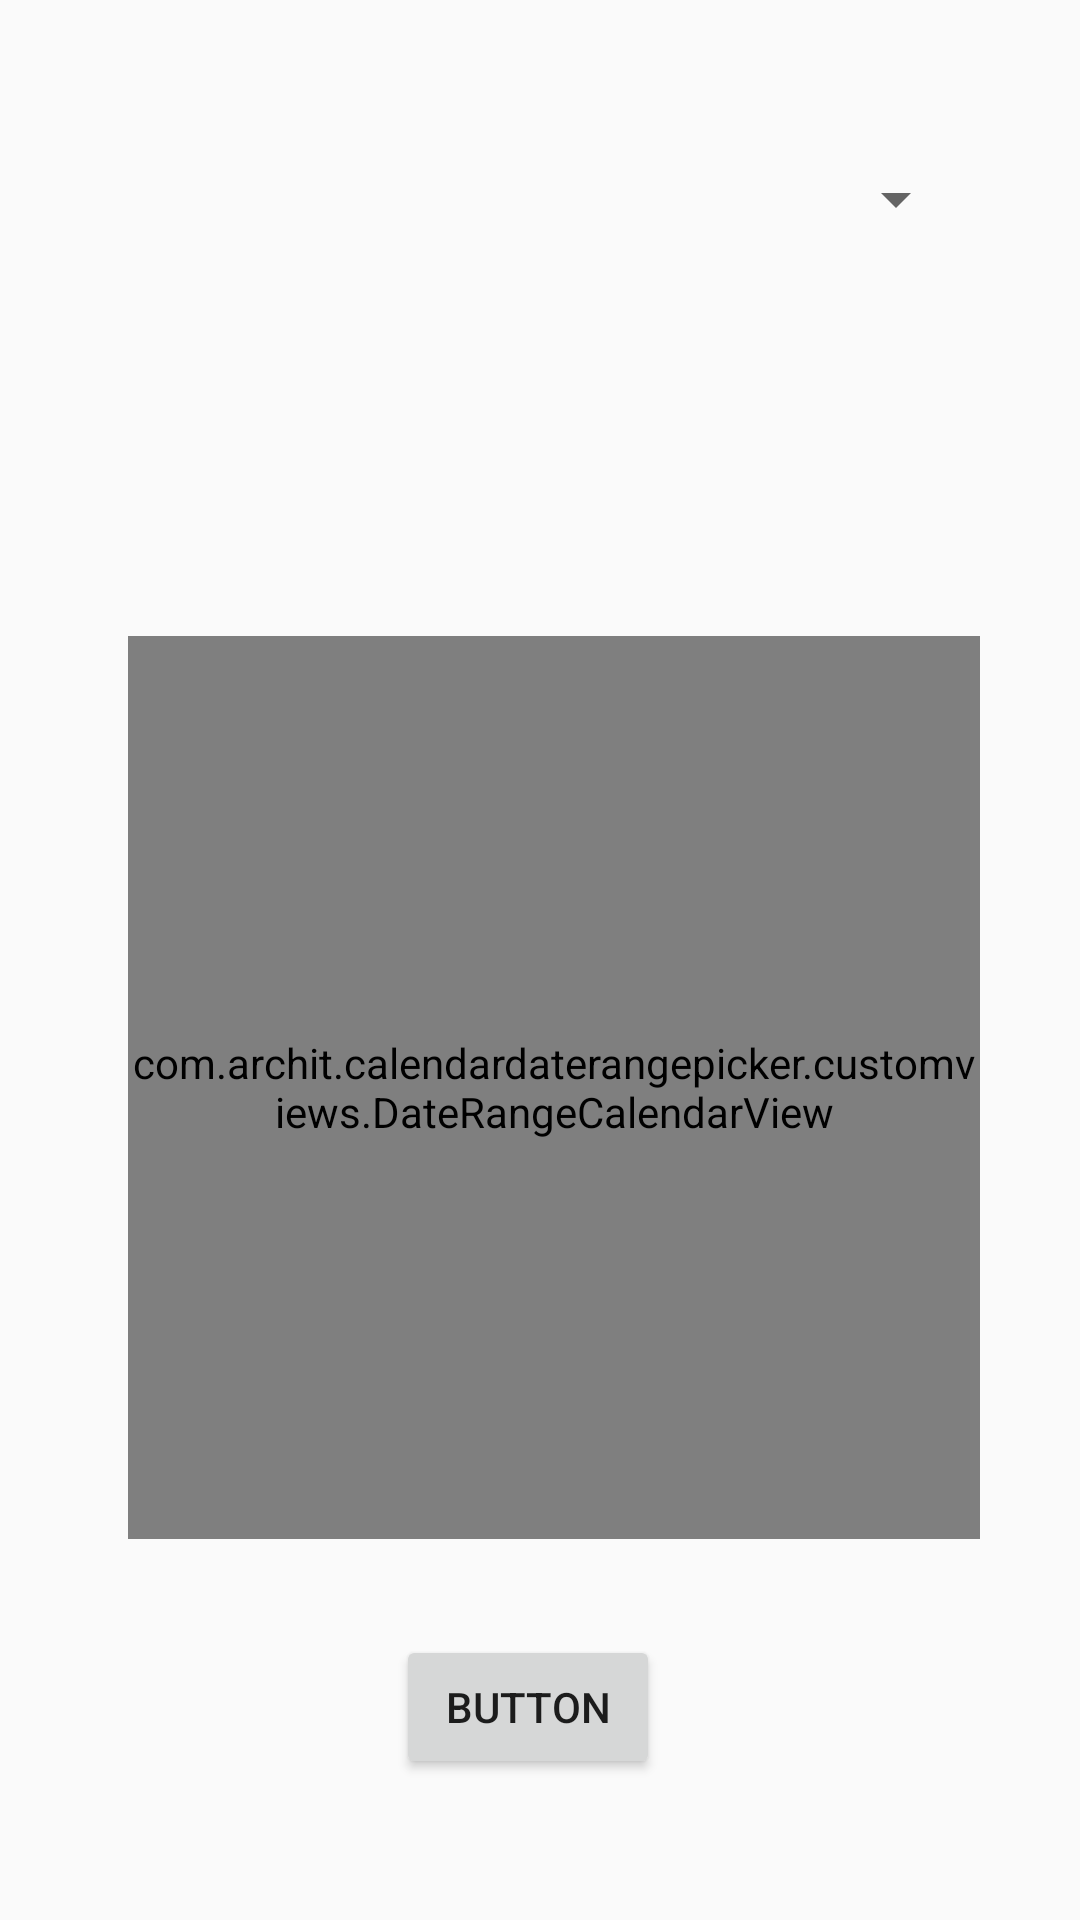

This screen was rendered from an Android layout file. Write that file and the resources it references.
<!-- AndroidManifest.xml: application theme AppTheme -->
<!-- res/layout/activity_extract.xml -->
<?xml version="1.0" encoding="utf-8"?>
<androidx.constraintlayout.widget.ConstraintLayout xmlns:android="http://schemas.android.com/apk/res/android"
    xmlns:app="http://schemas.android.com/apk/res-auto"
    xmlns:tools="http://schemas.android.com/tools"
    android:layout_width="match_parent"
    android:layout_height="match_parent"

    tools:context=".excel_file.ExtractActivity">


    <com.archit.calendardaterangepicker.customviews.DateRangeCalendarView
        android:id="@+id/calendeer"
        android:layout_width="284dp"
        android:layout_height="301dp"
        android:layout_marginBottom="32dp"
        app:enable_past_date="true"
        app:layout_constraintBottom_toTopOf="@+id/check"
        app:layout_constraintEnd_toEndOf="parent"
        app:layout_constraintHorizontal_bias="0.563"
        app:layout_constraintStart_toStartOf="parent"
        tools:ignore="MissingConstraints"></com.archit.calendardaterangepicker.customviews.DateRangeCalendarView>

    <Button
        android:id="@+id/check"
        android:layout_width="wrap_content"
        android:layout_height="wrap_content"
        android:layout_marginStart="112dp"
        android:layout_marginLeft="112dp"
        android:layout_marginEnd="120dp"
        android:layout_marginRight="120dp"
        android:layout_marginBottom="47dp"
        android:text="Button"
        app:layout_constraintBottom_toBottomOf="parent"
        app:layout_constraintEnd_toEndOf="parent"
        app:layout_constraintStart_toStartOf="parent" />

    <Spinner
        android:id="@+id/spinner"
        android:layout_width="285dp"
        android:layout_height="39dp"
        android:layout_marginTop="47dp"
        app:layout_constraintEnd_toEndOf="parent"
        app:layout_constraintStart_toStartOf="parent"
        app:layout_constraintTop_toTopOf="parent"

        />
</androidx.constraintlayout.widget.ConstraintLayout>
<!-- resources referenced by this layout -->
<resources>
  <style name="AppTheme" parent="Theme.AppCompat.Light.DarkActionBar">
          
          <item name="colorPrimary">@color/colorPrimary</item>
          <item name="colorPrimaryDark">@color/colorPrimaryDark</item>
          <item name="colorAccent">@color/colorAccent</item>
  
  
      </style>
  <color name="colorPrimary">#f77f00</color>
  <color name="colorPrimaryDark">#f77f00</color>
  <color name="colorAccent">#f77f00</color>
</resources>
